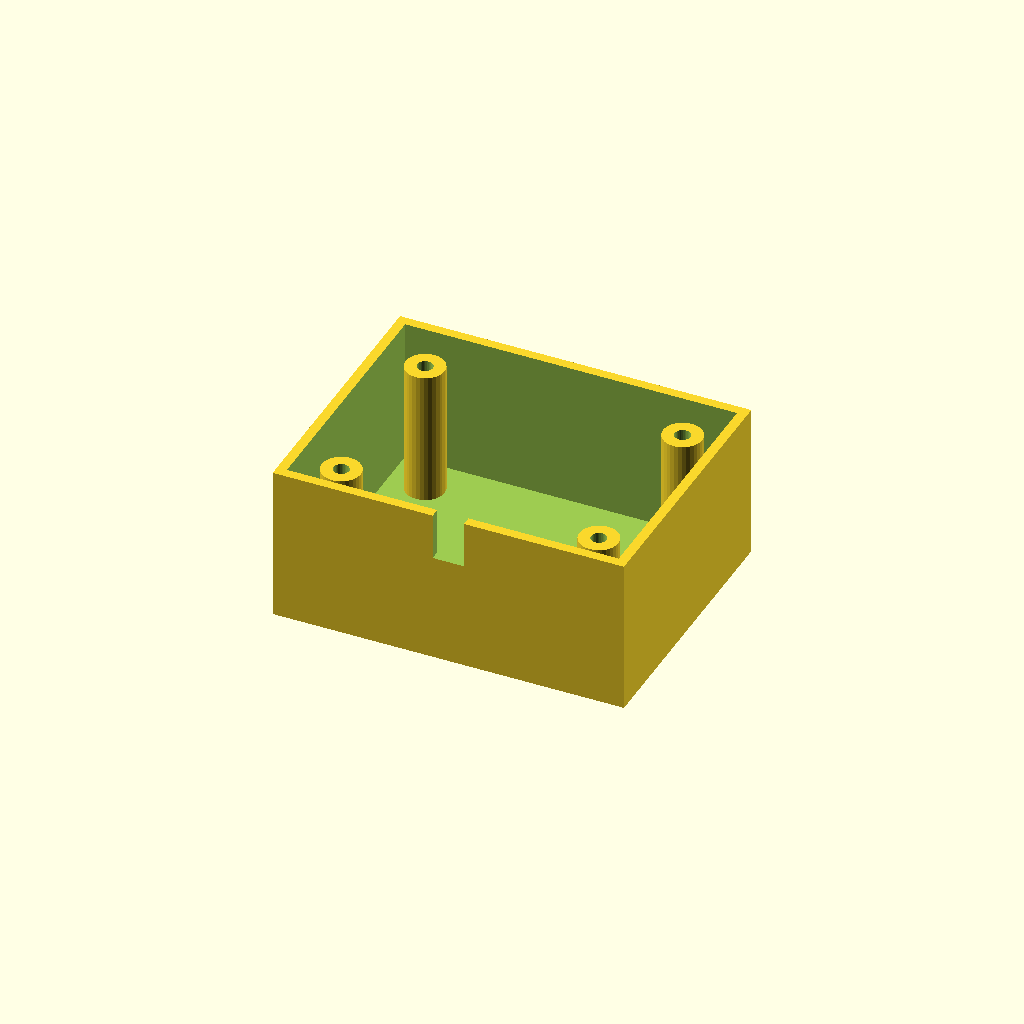
Cell 1: rendered with the file's own defaults.
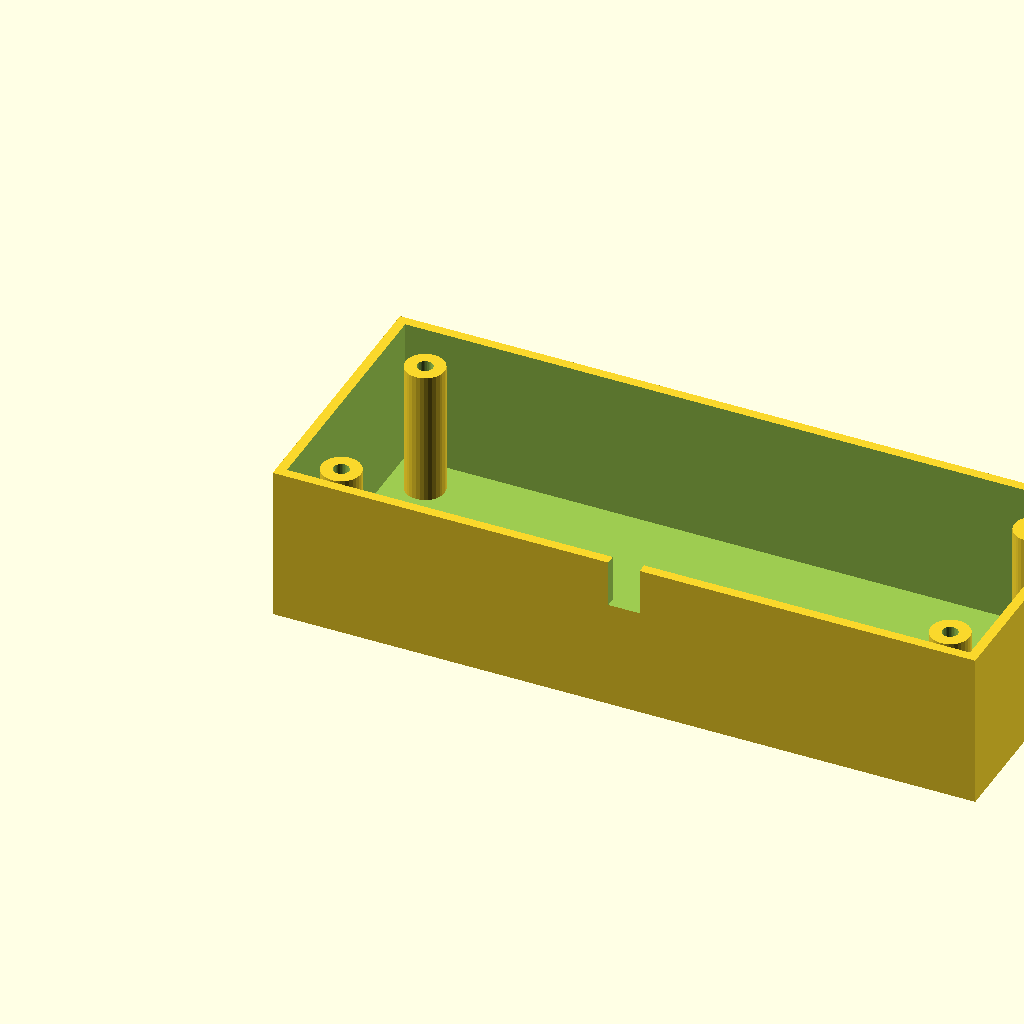
Cell 2 — box_l set to 180, the other parameters unchanged.
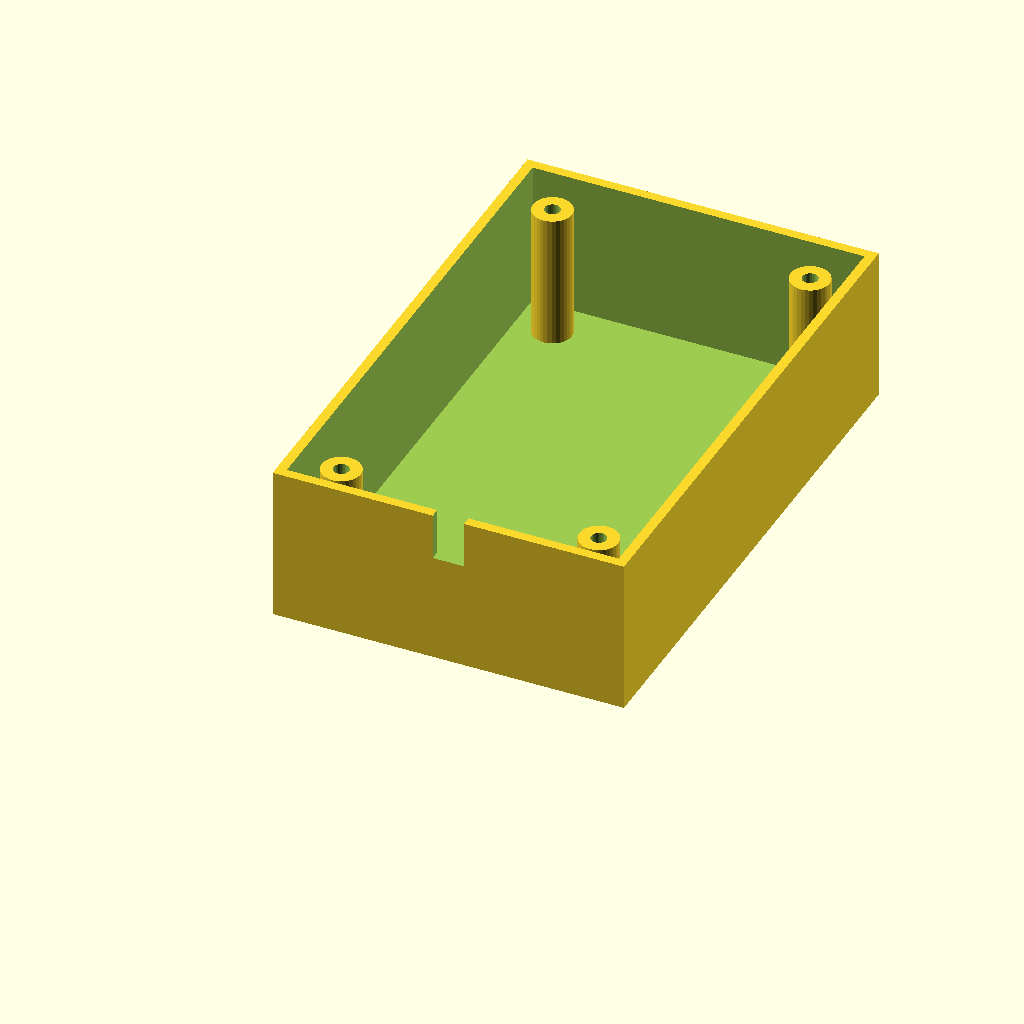
Cell 3: box_w = 140 (everything else at default).
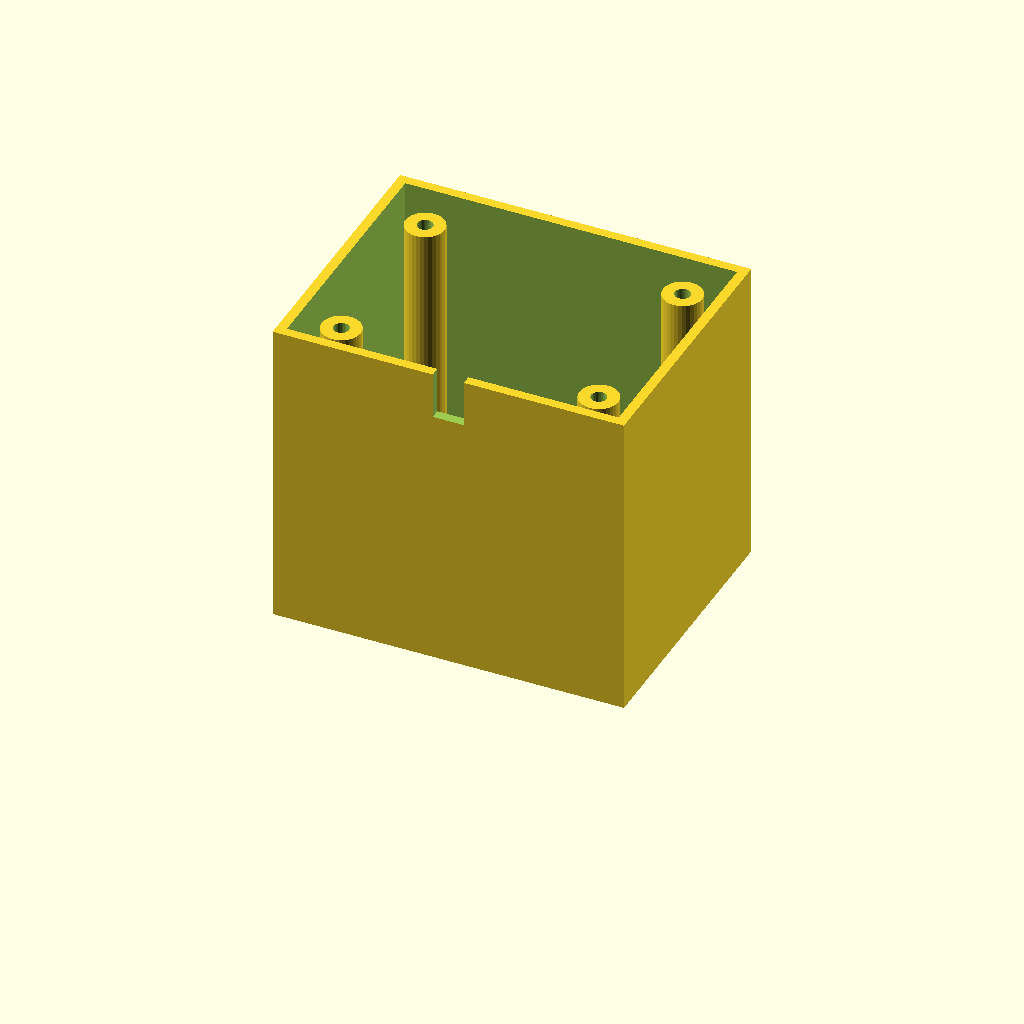
Cell 4: the same model with box_h = 80.
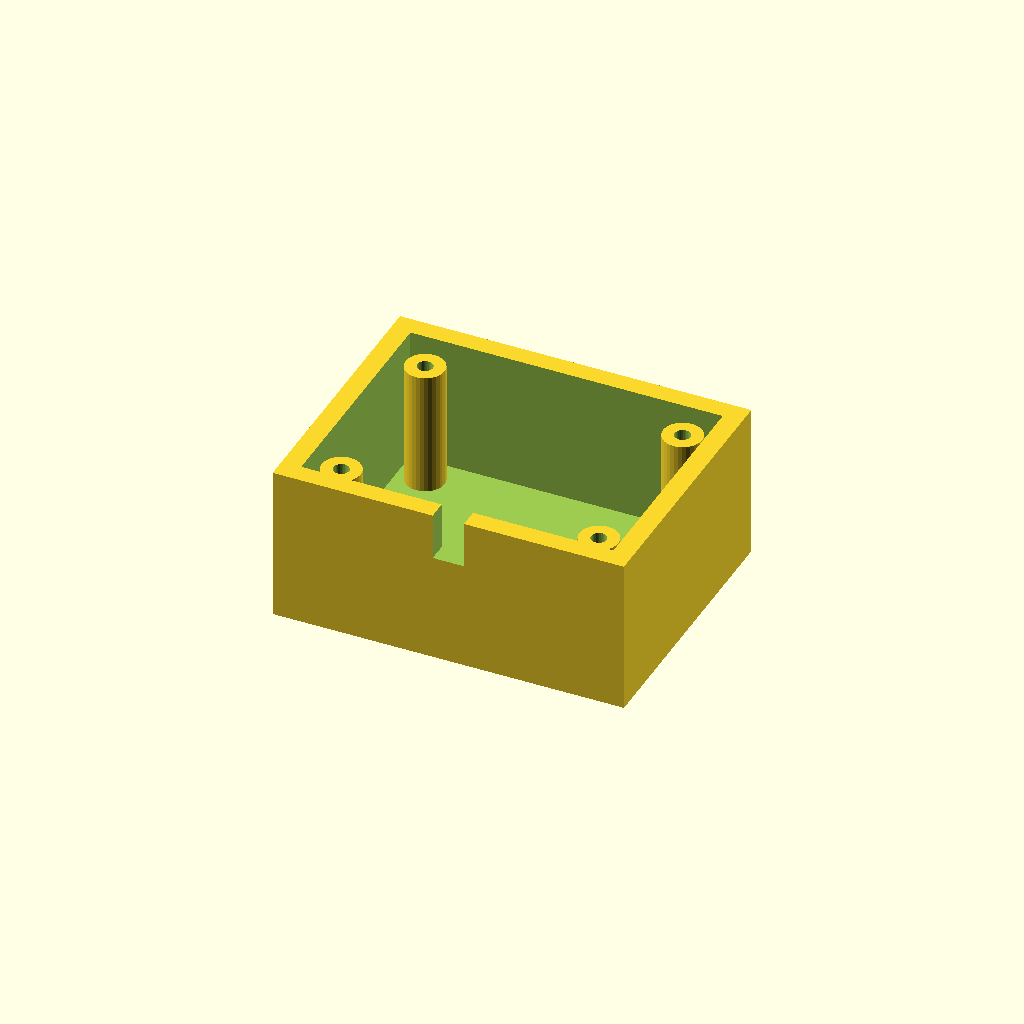
Cell 5 — wall_t set to 5, the other parameters unchanged.
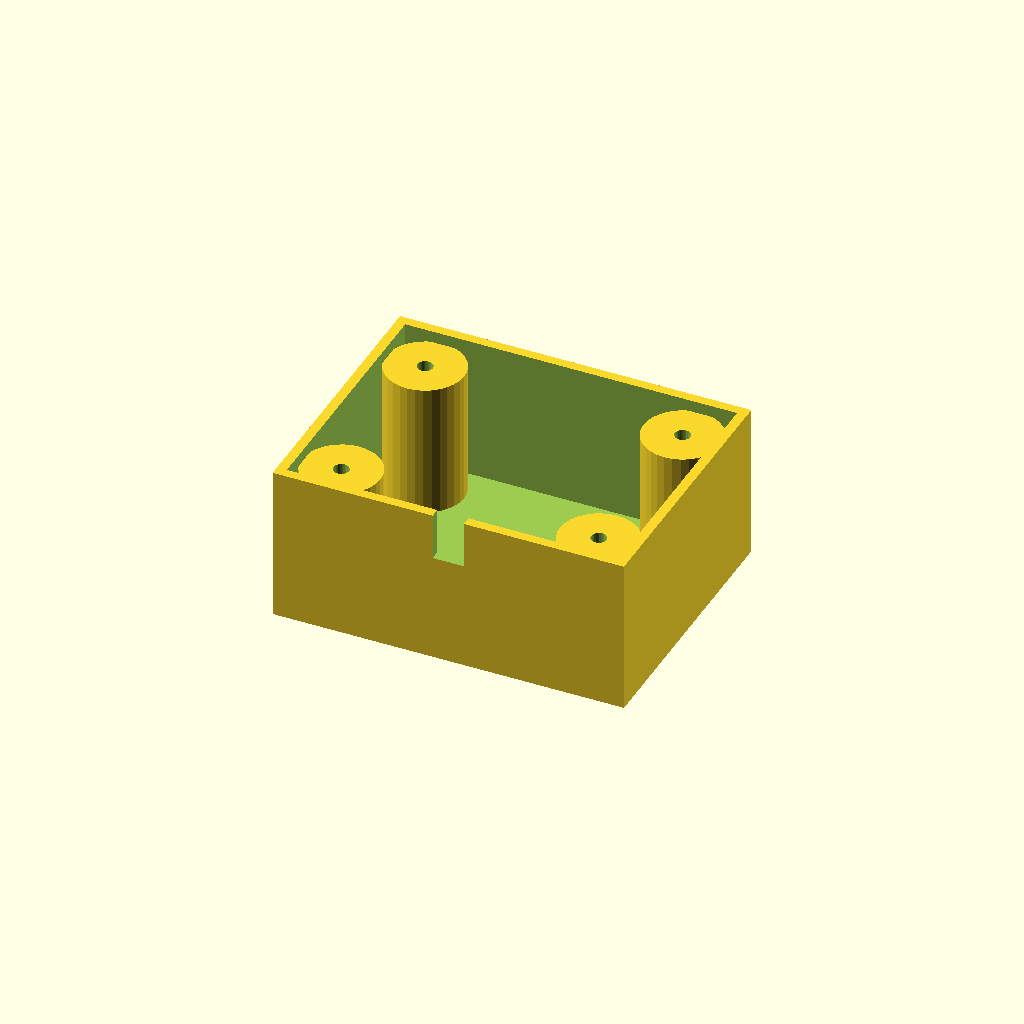
Cell 6: boss_r = 10 (everything else at default).
One fixed orthographic camera (rotation 55°, 0°, 25°; colour scheme Cornfield) for every cell.
OpenSCAD source file optional_data/data/solid3/enclosurebox/part_0097.scad:
$fn = 32;

// ----------------------------------------------------------------------
// Enclosure box: both enclosure
// ----------------------------------------------------------------------

// --- parameters (mm) ---
box_l = 90;               // outer length, X
box_w = 70;               // outer width, Y
box_h = 40;               // outer height
wall_t = 2.5;             // wall thickness
boss_r = 5;               // corner boss radius
hole_r = 2;               // boss screw hole radius
boss_in = 12;             // boss inset from the corners
notch_w = 8;              // cable notch width
notch_h = 12;             // cable notch height

inner_h = box_h - wall_t;  // cavity depth
boss_h = inner_h - 2;  // corner boss height

difference() {
  union() {
    difference() {
      cube([box_l, box_w, box_h]);
      translate([wall_t, wall_t, wall_t])
        cube([box_l - 2 * wall_t, box_w - 2 * wall_t, box_h]);
    }
    for (sx = [0, 1], sy = [0, 1])
      translate([sx ? box_l - boss_in : boss_in,
                 sy ? box_w - boss_in : boss_in, wall_t - 1])
        difference() {
          cylinder(r = boss_r, h = boss_h);
          translate([0, 0, boss_h - 4])
            cylinder(r = hole_r, h = 5);
        }
  }
  translate([box_l / 2 - notch_w / 2, -1, box_h - notch_h])
    cube([notch_w, wall_t + 2, notch_h + 1]);
}
Customizer parameters (derived from the source; name, type, default, range or options):
box_l: number, default 90
box_w: number, default 70
box_h: number, default 40
wall_t: number, default 2.5
boss_r: number, default 5
hole_r: number, default 2
boss_in: number, default 12
notch_w: number, default 8
notch_h: number, default 12
